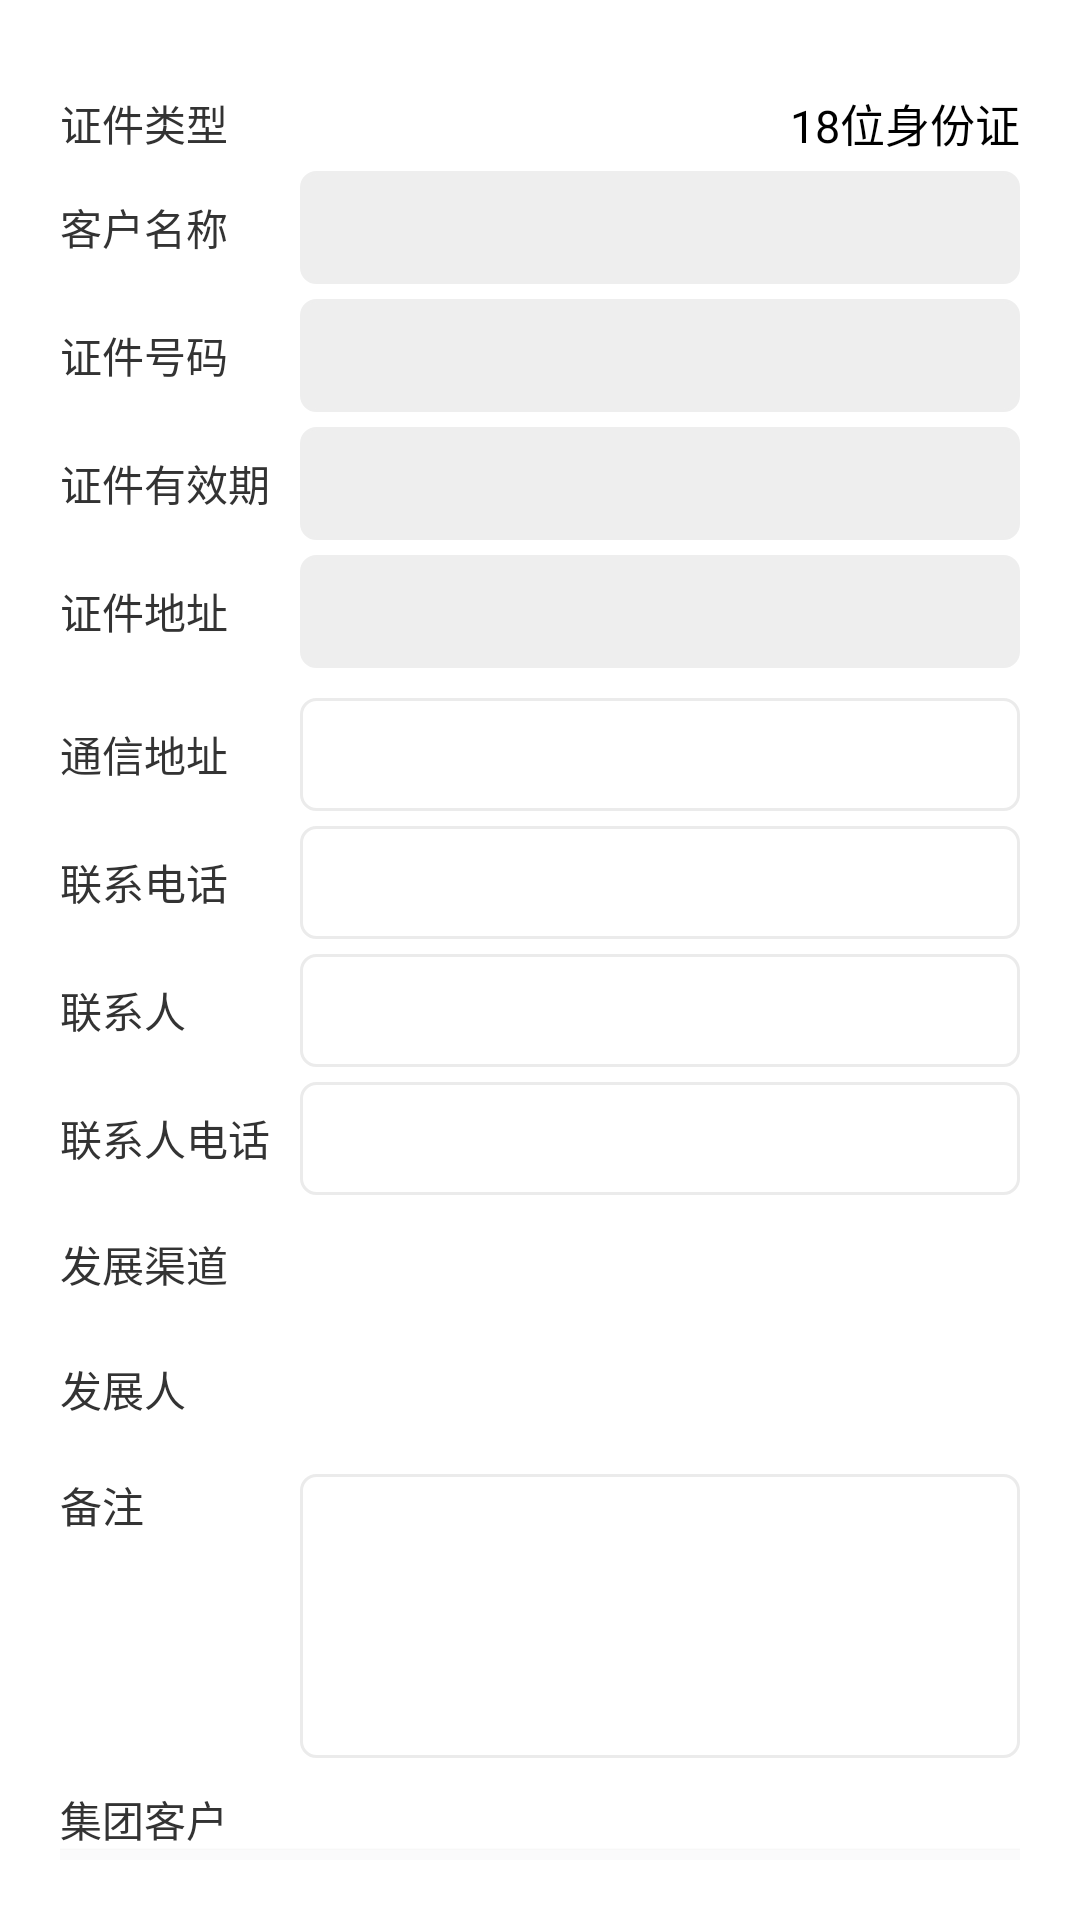

Produce the Android XML layout that renders to this screen, including the resource entries it uses.
<!-- AndroidManifest.xml: application theme MyAppTheme -->
<!-- res/layout/id_card_info.xml -->
<?xml version="1.0" encoding="utf-8"?>
<LinearLayout
    xmlns:android="http://schemas.android.com/apk/res/android"
    android:id="@+id/ll_read_id_card"
    android:layout_width="match_parent"
    android:layout_height="match_parent"
    android:background="@color/white"
    android:orientation="vertical"
    android:padding="@dimen/_20dp"
    android:visibility="visible">

    <RelativeLayout
        android:layout_width="match_parent"
        android:layout_height="wrap_content"
        android:layout_marginTop="@dimen/_10dp"
        android:background="@android:color/white">

        <TextView
            android:layout_width="wrap_content"
            android:layout_height="wrap_content"
            android:layout_centerVertical="true"
            android:text="@string/document_type"
            android:textColor="@color/colorEnterInformation"
            android:textSize="@dimen/_14sp"/>

        <TextView
            android:layout_width="wrap_content"
            android:layout_height="wrap_content"
            android:layout_alignParentEnd="true"
            android:layout_centerVertical="true"
            android:drawableEnd="@drawable/right_arrow"
            android:drawablePadding="@dimen/_15dp"
            android:text="@string/idcard_18"
            android:textColor="@color/black"
            android:textSize="@dimen/_15sp"/>

    </RelativeLayout>

    <LinearLayout
        android:layout_width="match_parent"
        android:layout_height="wrap_content"
        android:layout_marginTop="@dimen/_5dp"
        android:orientation="horizontal">

        <TextView
            style="@style/id_card_left"
            android:text="@string/custom_name"
            />

        <TextView
            android:id="@+id/customer_name"
            style="@style/id_card_right"
            android:enabled="false"
            android:textColor="@color/readInformationBackground"
            />

    </LinearLayout>

    <LinearLayout
        android:layout_width="match_parent"
        android:layout_height="wrap_content"
        android:layout_marginTop="@dimen/_5dp"
        android:orientation="horizontal">

        <TextView
            style="@style/id_card_left"
            android:text="@string/certificate_number"
            />

        <TextView
            android:id="@+id/certificate_number"
            style="@style/id_card_right"
            android:enabled="false"
            android:textColor="@color/readInformationBackground"
            />

    </LinearLayout>

    <LinearLayout
        android:layout_width="match_parent"
        android:layout_height="wrap_content"
        android:layout_marginTop="@dimen/_5dp"
        android:orientation="horizontal">

        <TextView
            style="@style/id_card_left"
            android:text="@string/valid"/>

        <TextView
            android:id="@+id/certificate_validity"
            style="@style/id_card_right"
            android:enabled="false"
            android:textColor="@color/readInformationBackground"
            />

    </LinearLayout>

    <LinearLayout
        android:layout_width="match_parent"
        android:layout_height="wrap_content"
        android:layout_marginBottom="@dimen/_5dp"
        android:layout_marginTop="@dimen/_5dp"
        android:background="@android:color/white">

        <TextView
            style="@style/id_card_left"
            android:text="@string/Id_address"/>

        <TextView
            android:id="@+id/certificate_address"
            style="@style/id_card_right"
            android:enabled="false"
            android:textColor="@color/readInformationBackground"/>

    </LinearLayout>

    <LinearLayout
        android:layout_width="match_parent"
        android:layout_height="wrap_content"
        android:layout_marginTop="@dimen/_5dp"
        android:orientation="horizontal">


        <TextView
            style="@style/id_card_left"
            android:text="@string/communication_address"/>

        <EditText
            android:id="@+id/communication_address"
            style="@style/id_card_right"
            android:imeOptions="actionNext"
            android:inputType="text"
            android:maxLines="2"
            android:nextFocusDown="@+id/phone_number"
            android:textColor="@color/colorEnterInformation"/>

    </LinearLayout>

    <LinearLayout
        android:layout_width="match_parent"
        android:layout_height="wrap_content"
        android:layout_marginTop="@dimen/_5dp"
        android:background="@android:color/white">

        <TextView
            style="@style/id_card_left"
            android:text="@string/contact_number"/>

        <EditText
            android:id="@+id/phone_number"
            style="@style/id_card_right"
            android:imeOptions="actionNext"
            android:inputType="phone"
            android:maxLength="11"
            android:maxLines="1"
            android:textColor="@color/colorEnterInformation"/>

    </LinearLayout>

    <LinearLayout
        android:layout_width="match_parent"
        android:layout_height="wrap_content"
        android:layout_marginTop="@dimen/_5dp"
        android:orientation="horizontal">

        <TextView
            style="@style/id_card_left"
            android:text="@string/contacter"/>

        <EditText
            android:id="@+id/contacter"
            style="@style/id_card_right"
            android:imeOptions="actionNext"
            android:inputType="text"
            android:maxLines="1"
            android:textColor="@color/colorEnterInformation"/>

    </LinearLayout>

    <LinearLayout
        android:layout_width="match_parent"
        android:layout_height="wrap_content"
        android:layout_marginTop="@dimen/_5dp"
        android:orientation="horizontal">

        <TextView
            style="@style/id_card_left"
            android:text="@string/contacter_phone"/>

        <EditText
            android:id="@+id/input_phonenumber"
            style="@style/id_card_right"
            android:imeOptions="actionNext"
            android:inputType="number"
            android:maxLength="11"
            android:maxLines="1"
            android:textColor="@color/colorEnterInformation"/>

    </LinearLayout>

    <RelativeLayout
        android:id="@+id/development_channel_layout"
        android:layout_width="match_parent"
        android:layout_height="wrap_content"
        android:background="@android:color/white"
        android:paddingBottom="@dimen/_8dp"
        android:paddingTop="@dimen/_8dp">

        <TextView
            android:layout_width="wrap_content"
            android:layout_height="wrap_content"
            android:layout_centerVertical="true"
            android:text="@string/develop_channel"
            android:textColor="@color/colorEnterInformation"
            android:textSize="@dimen/_14sp"/>

        <TextView
            android:id="@+id/tv_develop_channel"
            android:layout_width="wrap_content"
            android:layout_height="wrap_content"
            android:layout_alignParentEnd="true"
            android:layout_centerVertical="true"
            android:drawableEnd="@drawable/right_arrow"
            android:drawablePadding="@dimen/_15dp"
            android:paddingBottom="@dimen/_10dp"
            android:textColor="@color/black"
            android:textSize="@dimen/_15sp"/>

    </RelativeLayout>

    <RelativeLayout
        android:id="@+id/development_person_layout"
        android:layout_width="match_parent"
        android:layout_height="wrap_content"
        android:background="@android:color/white"
        android:paddingBottom="@dimen/_8dp"
        android:paddingTop="@dimen/_8dp">

        <TextView
            android:layout_width="wrap_content"
            android:layout_height="wrap_content"
            android:layout_centerVertical="true"
            android:text="@string/develop_person"
            android:textColor="@color/colorEnterInformation"
            android:textSize="@dimen/_14sp"/>

        <TextView
            android:id="@+id/tv_develop_person"
            android:layout_width="wrap_content"
            android:layout_height="wrap_content"
            android:layout_alignParentEnd="true"
            android:layout_centerVertical="true"
            android:drawableEnd="@drawable/right_arrow"
            android:drawablePadding="@dimen/_15dp"
            android:textColor="@color/black"
            android:textSize="@dimen/_15sp"/>

    </RelativeLayout>

    <LinearLayout
        android:layout_width="match_parent"
        android:layout_height="wrap_content"
        android:layout_marginTop="@dimen/_10dp"
        android:background="@android:color/white"
        android:orientation="horizontal">

        <TextView
            style="@style/id_card_left"
            android:gravity="top"
            android:text="@string/note"/>

        <EditText
            android:id="@+id/note"
            style="@style/id_card_right"
            android:gravity="top|start"
            android:imeOptions="actionDone"
            android:lines="4"
            android:textColor="@color/colorEnterInformation"/>

    </LinearLayout>

    <RelativeLayout
        android:layout_width="match_parent"
        android:layout_height="wrap_content"
        android:layout_marginTop="@dimen/_10dp"
        android:background="@android:color/white">

        <TextView
            android:layout_width="wrap_content"
            android:layout_height="wrap_content"
            android:layout_centerVertical="true"
            android:text="@string/group_customer"
            android:textColor="@color/colorEnterInformation"
            android:textSize="@dimen/_14sp"/>

        <android.support.v7.widget.SwitchCompat
            android:id="@+id/select_switch"
            android:layout_width="wrap_content"
            android:layout_height="wrap_content"
            android:layout_alignParentEnd="true"
            android:layout_centerVertical="true"
            android:background="@drawable/switch_bg"
            android:thumb="@null"
            android:track="@null"/>

    </RelativeLayout>

    <RelativeLayout
        android:id="@+id/query_information_layout"
        android:layout_width="match_parent"
        android:layout_height="wrap_content"
        android:layout_marginBottom="@dimen/_10dp"
        android:layout_marginTop="@dimen/_1dp"
        android:background="@android:color/white"
        android:visibility="gone">

        <TextView
            android:id="@+id/groupinformation_detail"
            android:layout_width="wrap_content"
            android:layout_height="wrap_content"
            android:layout_centerVertical="true"
            android:layout_marginLeft="@dimen/_15dp"
            android:text="@string/group_information_query"
            android:textColor="@color/colorEnterInformation"
            android:textSize="@dimen/_14sp"/>

        <TextView
            android:id="@+id/group_id"
            android:layout_width="wrap_content"
            android:layout_height="wrap_content"
            android:layout_alignParentEnd="true"
            android:drawableEnd="@drawable/right_arrow"
            android:drawablePadding="@dimen/_15dp"
            />

    </RelativeLayout>

    <Button
        android:id="@+id/next_step_button"
        android:layout_width="match_parent"
        android:layout_height="wrap_content"
        android:background="@color/nextBackground"
        android:text="@string/next_step"
        android:textColor="@color/colorPrimary"
        android:textSize="@dimen/_17sp"/>

</LinearLayout>
<!-- resources referenced by this layout -->
<resources>
  <color name="black">#000000</color>
  <color name="colorEnterInformation">#333333</color>
  <color name="colorPrimary">#fd7a00</color>
  <color name="nextBackground">#FAFAFB</color>
  <color name="readInformationBackground">#AAAAAA</color>
  <color name="white">#FFFFFF</color>
  <dimen name="_10dp">10dp</dimen>
  <dimen name="_14sp">14sp</dimen>
  <dimen name="_15dp">15dp</dimen>
  <dimen name="_15sp">15sp</dimen>
  <dimen name="_17sp">17sp</dimen>
  <dimen name="_1dp">1dp</dimen>
  <dimen name="_20dp">20dp</dimen>
  <dimen name="_5dp">5dp</dimen>
  <dimen name="_8dp">8dp</dimen>
  <!-- drawable switch_bg (drawable) -->
  <?xml version="1.0" encoding="utf-8"?>
  <selector xmlns:android="http://schemas.android.com/apk/res/android">
  
      <item android:drawable="@drawable/switch_active" android:state_checked="true"/>
      <item android:drawable="@drawable/switch_inactive" android:state_checked="false"/>
  </selector>
  <string name="Id_address">证件地址</string>
  <string name="certificate_number">证件号码</string>
  <string name="communication_address">通信地址</string>
  <string name="contact_number">联系电话</string>
  <string name="contacter">联系人</string>
  <string name="contacter_phone">联系人电话</string>
  <string name="custom_name">客户名称</string>
  <string name="develop_channel">发展渠道</string>
  <string name="develop_person">发展人</string>
  <string name="document_type">证件类型</string>
  <string name="group_customer">集团客户</string>
  <string name="group_information_query">集团信息查询</string>
  <string name="idcard_18">18位身份证</string>
  <string name="next_step">下一步</string>
  <string name="note">备注</string>
  <string name="valid">证件有效期</string>
  <style name="id_card_left">
          <item name="android:layout_weight">1</item>
          <item name="android:layout_height">match_parent</item>
          <item name="android:layout_width">0dp</item>
          <item name="android:textColor">@color/colorEnterInformation</item>
          <item name="android:textSize">@dimen/_14sp</item>
          <item name="android:gravity">center_vertical</item>
      </style>
  <style name="id_card_right">
          <item name="android:layout_weight">3</item>
          <item name="android:layout_height">wrap_content</item>
          <item name="android:layout_width">0dp</item>
          <item name="android:background">@drawable/enter_information_shape</item>
          <item name="android:padding">@dimen/_8dp</item>
          <item name="android:textSize">@dimen/_16sp</item>
          <item name="android:gravity">center_vertical</item>
          
      </style>
  <style name="MyAppTheme" parent="AppTheme">
  
      </style>
  <dimen name="_16sp">16sp</dimen>
  <style name="AppTheme" parent="Theme.AppCompat.Light.NoActionBar">
          
          <item name="colorPrimaryDark">@color/colorPrimary</item>
          <item name="colorAccent">@color/colorAccent</item>
          <item name="android:windowIsTranslucent">true</item>
          <item name="android:windowBackground">@color/app_bg</item>
          
          
          <item name="android:windowAnimationStyle">@style/default_animation</item>
      </style>
  <color name="colorAccent">#FF4081</color>
  <color name="app_bg">#f6f6f6</color>
</resources>
